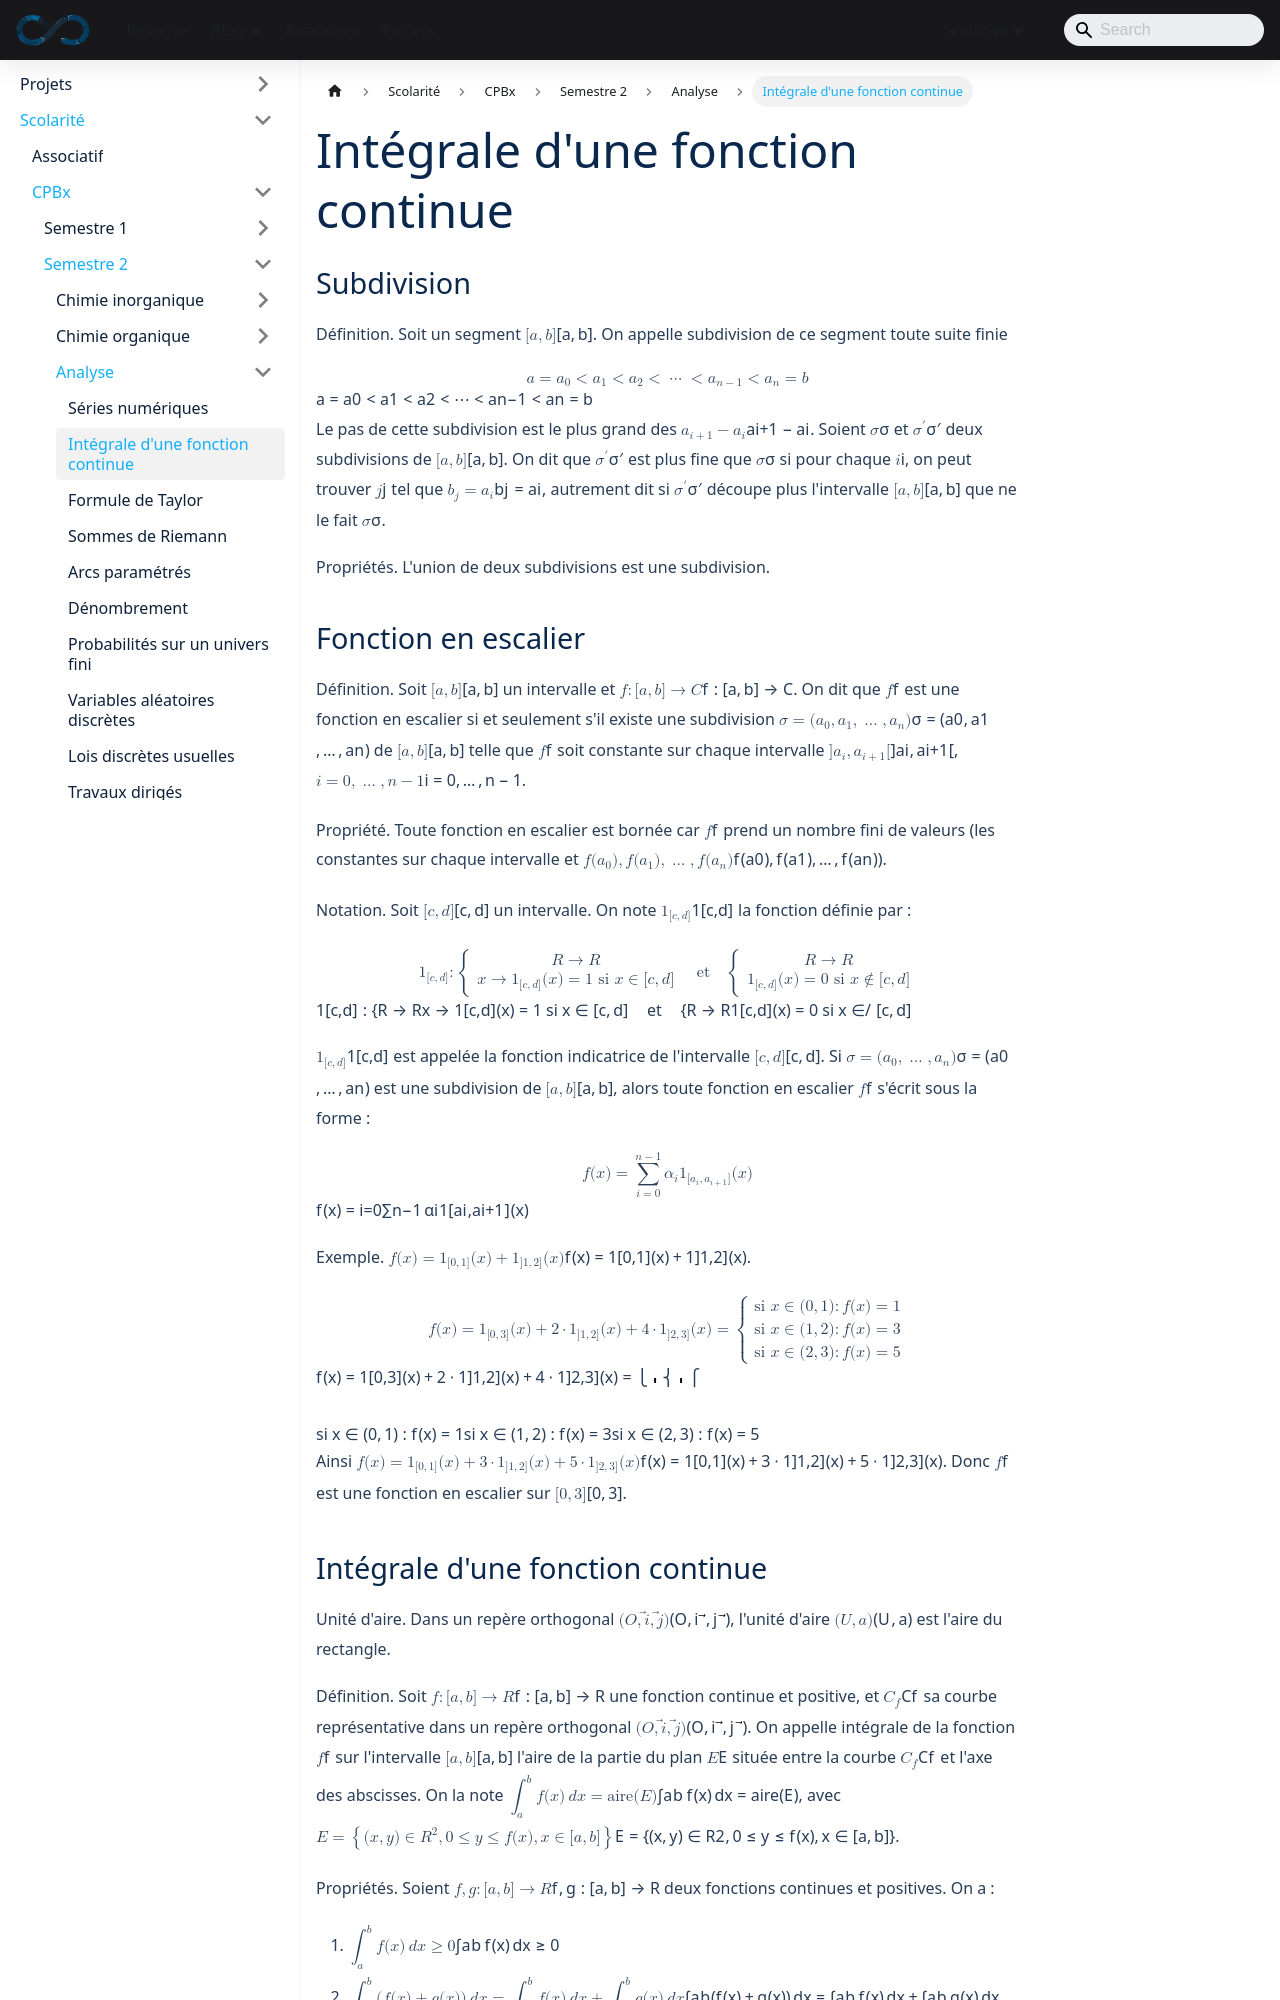

repository: sedelpeuch/sedelpeuch.github.io · page: docs/scolarite/cpbx/s2/analyse/integrale/index.html · generator: docusaurus

---
title: "Intégrale d'une fonction continue"
description: "Intégrale d'une fonction continue : subdivisions, fonctions en escalier, définition et propriétés de l'intégrale, primitives, théorème fondamental de l'analyse, changement de variable, théorème de la moyenne, intégration par parties et primitives usuelles."
sidebar_position: 2
---

## Subdivision

**Définition.** Soit un segment $[a, b]$. On appelle subdivision de ce segment toute suite finie

$$
a = a_0 < a_1 < a_2 < \dots < a_{n-1} < a_n = b
$$

Le pas de cette subdivision est le plus grand des $a_{i+1} - a_i$. Soient $\sigma$ et $\sigma'$ deux subdivisions de $[a, b]$. On dit que $\sigma'$ est plus fine que $\sigma$ si pour chaque $i$, on peut trouver $j$ tel que $b_j = a_i$, autrement dit si $\sigma'$ découpe plus l'intervalle $[a, b]$ que ne le fait $\sigma$.

**Propriétés.** L'union de deux subdivisions est une subdivision.

## Fonction en escalier

**Définition.** Soit $[a, b]$ un intervalle et $f : [a, b] \to \mathbb{C}$. On dit que $f$ est une fonction en escalier si et seulement s'il existe une subdivision $\sigma = (a_0, a_1, \dots, a_n)$ de $[a, b]$ telle que $f$ soit constante sur chaque intervalle $]a_i, a_{i+1}[$, $i = 0, \dots, n-1$.

**Propriété.** Toute fonction en escalier est bornée car $f$ prend un nombre fini de valeurs (les constantes sur chaque intervalle et $f(a_0), f(a_1), \dots, f(a_n)$).

**Notation.** Soit $[c, d]$ un intervalle. On note $1_{[c,d]}$ la fonction définie par :

$$
1_{[c,d]} : \begin{cases} \mathbb{R} \to \mathbb{R} \\ x \to 1_{[c,d]}(x) = 1 \text{ si } x \in [c, d] \end{cases}
\quad \text{et} \quad
\begin{cases} \mathbb{R} \to \mathbb{R} \\ 1_{[c,d]}(x) = 0 \text{ si } x \notin [c, d] \end{cases}
$$

$1_{[c,d]}$ est appelée la fonction indicatrice de l'intervalle $[c, d]$. Si $\sigma = (a_0, \dots, a_n)$ est une subdivision de $[a, b]$, alors toute fonction en escalier $f$ s'écrit sous la forme :

$$
f(x) = \sum_{i=0}^{n-1} \alpha_i 1_{[a_i, a_{i+1}]}(x)
$$

**Exemple.** $f(x) = 1_{[0,1]}(x) + 1_{]1,2]}(x)$.

$$
f(x) = 1_{[0,3]}(x) + 2 \cdot 1_{]1,2]}(x) + 4 \cdot 1_{]2,3]}(x) =
\begin{cases}
\text{si } x \in (0, 1) : f(x) = 1 \\
\text{si } x \in (1, 2) : f(x) = 3 \\
\text{si } x \in (2, 3) : f(x) = 5
\end{cases}
$$

Ainsi $f(x) = 1_{[0,1]}(x) + 3 \cdot 1_{]1,2]}(x) + 5 \cdot 1_{]2,3]}(x)$. Donc $f$ est une fonction en escalier sur $[0, 3]$.
